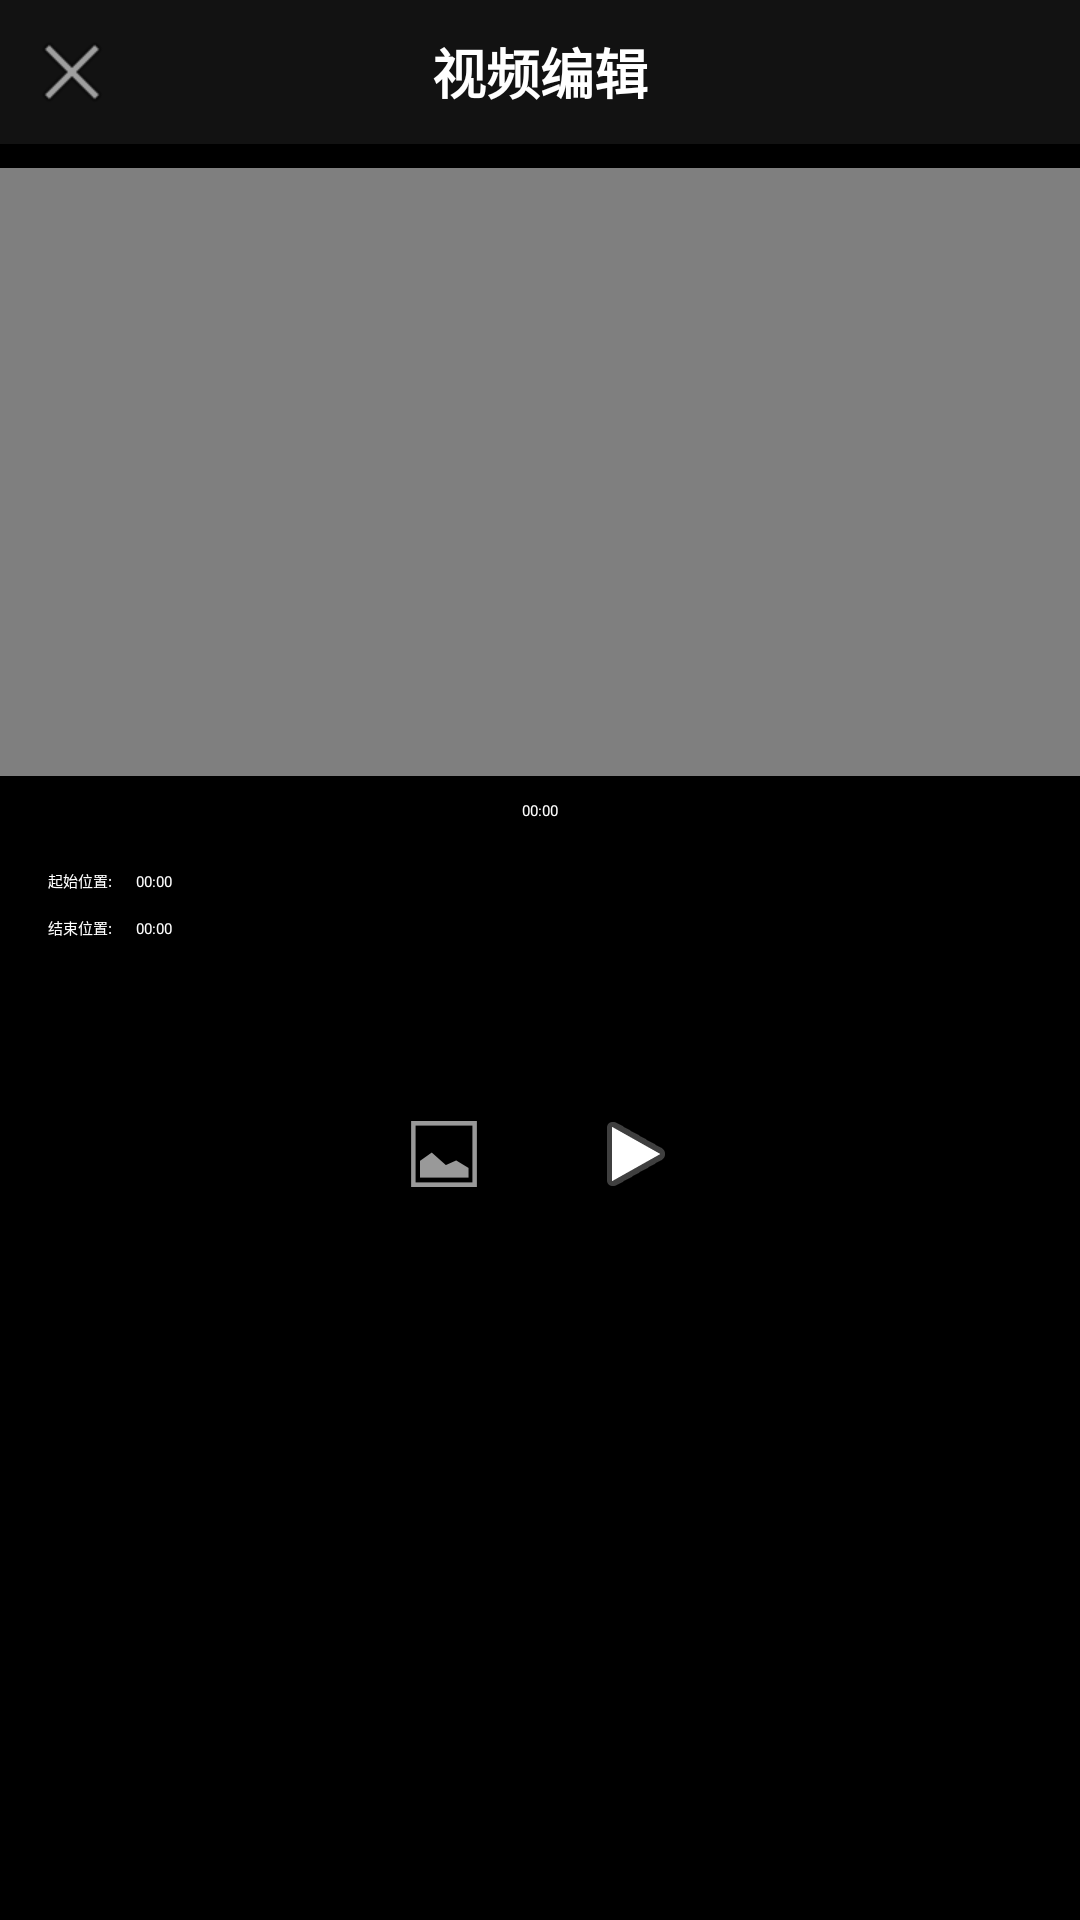

Layout XML and referenced resources for this Android screen:
<!-- AndroidManifest.xml: application theme Theme.Ccat -->
<!-- res/layout/activity_video_editor.xml -->
<?xml version="1.0" encoding="utf-8"?>
<androidx.constraintlayout.widget.ConstraintLayout xmlns:android="http://schemas.android.com/apk/res/android"
    xmlns:app="http://schemas.android.com/apk/res-auto"
    xmlns:tools="http://schemas.android.com/tools"
    android:layout_width="match_parent"
    android:layout_height="match_parent"
    android:background="@android:color/black"
    tools:context=".VideoEditorActivity">

    <androidx.appcompat.widget.Toolbar
        android:id="@+id/toolbar"
        android:layout_width="match_parent"
        android:layout_height="?attr/actionBarSize"
        android:background="#121212"
        app:layout_constraintEnd_toEndOf="parent"
        app:layout_constraintStart_toStartOf="parent"
        app:layout_constraintTop_toTopOf="parent">

        <ImageButton
            android:id="@+id/btn_back"
            android:layout_width="wrap_content"
            android:layout_height="wrap_content"
            android:background="?attr/selectableItemBackgroundBorderless"
            android:contentDescription="返回"
            android:padding="8dp"
            android:src="@android:drawable/ic_menu_close_clear_cancel" />

        <TextView
            android:layout_width="wrap_content"
            android:layout_height="wrap_content"
            android:layout_gravity="center"
            android:text="视频编辑"
            android:textColor="@android:color/white"
            android:textSize="18sp"
            android:textStyle="bold" />

    </androidx.appcompat.widget.Toolbar>

    <VideoView
        android:id="@+id/video_view"
        android:layout_width="0dp"
        android:layout_height="0dp"
        android:layout_marginTop="8dp"
        app:layout_constraintDimensionRatio="16:9"
        app:layout_constraintEnd_toEndOf="parent"
        app:layout_constraintStart_toStartOf="parent"
        app:layout_constraintTop_toBottomOf="@+id/toolbar" />

    <TextView
        android:id="@+id/tv_current_time"
        android:layout_width="wrap_content"
        android:layout_height="wrap_content"
        android:layout_marginTop="8dp"
        android:text="00:00"
        android:textColor="@android:color/white"
        app:layout_constraintEnd_toEndOf="parent"
        app:layout_constraintStart_toStartOf="parent"
        app:layout_constraintTop_toBottomOf="@+id/video_view" />

    <LinearLayout
        android:id="@+id/trim_controls"
        android:layout_width="match_parent"
        android:layout_height="wrap_content"
        android:layout_marginStart="16dp"
        android:layout_marginTop="16dp"
        android:layout_marginEnd="16dp"
        android:orientation="vertical"
        app:layout_constraintEnd_toEndOf="parent"
        app:layout_constraintStart_toStartOf="parent"
        app:layout_constraintTop_toBottomOf="@+id/tv_current_time">

        
        <LinearLayout
            android:layout_width="match_parent"
            android:layout_height="wrap_content"
            android:orientation="horizontal"
            android:layout_marginBottom="8dp">

            <TextView
                android:layout_width="wrap_content"
                android:layout_height="wrap_content"
                android:text="起始位置:"
                android:textColor="@android:color/white"
                android:layout_marginEnd="8dp" />

            <TextView
                android:id="@+id/tv_start_time"
                android:layout_width="wrap_content"
                android:layout_height="wrap_content"
                android:text="00:00"
                android:textColor="@android:color/white" />

            <SeekBar
                android:id="@+id/seek_bar_start"
                android:layout_width="0dp"
                android:layout_height="wrap_content"
                android:layout_weight="1"
                android:progressTint="#4CAF50"
                android:thumbTint="#4CAF50" />

        </LinearLayout>

        
        <LinearLayout
            android:layout_width="match_parent"
            android:layout_height="wrap_content"
            android:orientation="horizontal">

            <TextView
                android:layout_width="wrap_content"
                android:layout_height="wrap_content"
                android:text="结束位置:"
                android:textColor="@android:color/white"
                android:layout_marginEnd="8dp" />

            <TextView
                android:id="@+id/tv_end_time"
                android:layout_width="wrap_content"
                android:layout_height="wrap_content"
                android:text="00:00"
                android:textColor="@android:color/white" />

            <SeekBar
                android:id="@+id/seek_bar_trim"
                android:layout_width="0dp"
                android:layout_height="wrap_content"
                android:layout_weight="1"
                android:progressTint="#FF5722"
                android:thumbTint="#FF5722" />

        </LinearLayout>

    </LinearLayout>

    <LinearLayout
        android:id="@+id/playback_controls"
        android:layout_width="match_parent"
        android:layout_height="wrap_content"
        android:layout_marginStart="16dp"
        android:layout_marginTop="16dp"
        android:layout_marginEnd="16dp"
        android:gravity="center"
        android:orientation="horizontal"
        app:layout_constraintEnd_toEndOf="parent"
        app:layout_constraintStart_toStartOf="parent"
        app:layout_constraintTop_toBottomOf="@+id/trim_controls">

        <Button
            android:id="@+id/btn_play"
            android:layout_width="wrap_content"
            android:layout_height="wrap_content"
            android:text="播放" />

    </LinearLayout>

    <LinearLayout
        android:id="@+id/edit_options"
        android:layout_width="match_parent"
        android:layout_height="wrap_content"
        android:layout_marginStart="16dp"
        android:layout_marginTop="16dp"
        android:layout_marginEnd="16dp"
        android:gravity="center"
        android:orientation="horizontal"
        app:layout_constraintEnd_toEndOf="parent"
        app:layout_constraintStart_toStartOf="parent"
        app:layout_constraintTop_toBottomOf="@+id/playback_controls">

        <ImageButton
            android:id="@+id/btn_filter"
            android:layout_width="wrap_content"
            android:layout_height="wrap_content"
            android:layout_margin="8dp"
            android:background="?attr/selectableItemBackgroundBorderless"
            android:contentDescription="滤镜"
            android:padding="8dp"
            android:src="@android:drawable/ic_menu_gallery" />

        <ImageButton
            android:id="@+id/btn_add_music"
            android:layout_width="wrap_content"
            android:layout_height="wrap_content"
            android:layout_margin="8dp"
            android:background="?attr/selectableItemBackgroundBorderless"
            android:contentDescription="添加音乐"
            android:padding="8dp"
            android:src="@android:drawable/ic_media_play" />

    </LinearLayout>

    <Button
        android:id="@+id/btn_save"
        android:layout_width="match_parent"
        android:layout_height="wrap_content"
        android:layout_margin="16dp"
        android:text="保存"
        app:layout_constraintBottom_toBottomOf="parent"
        app:layout_constraintEnd_toEndOf="parent"
        app:layout_constraintStart_toStartOf="parent" />

    <FrameLayout
        android:id="@+id/progress_overlay"
        android:layout_width="match_parent"
        android:layout_height="match_parent"
        android:background="#80000000"
        android:clickable="true"
        android:focusable="true"
        android:visibility="gone">

        <ProgressBar
            android:layout_width="wrap_content"
            android:layout_height="wrap_content"
            android:layout_gravity="center" />

        <TextView
            android:layout_width="wrap_content"
            android:layout_height="wrap_content"
            android:layout_gravity="center"
            android:layout_marginTop="48dp"
            android:text="正在处理视频..."
            android:textColor="@android:color/white" />

    </FrameLayout>

</androidx.constraintlayout.widget.ConstraintLayout>
<!-- resources referenced by this layout -->
<resources>

</resources>
